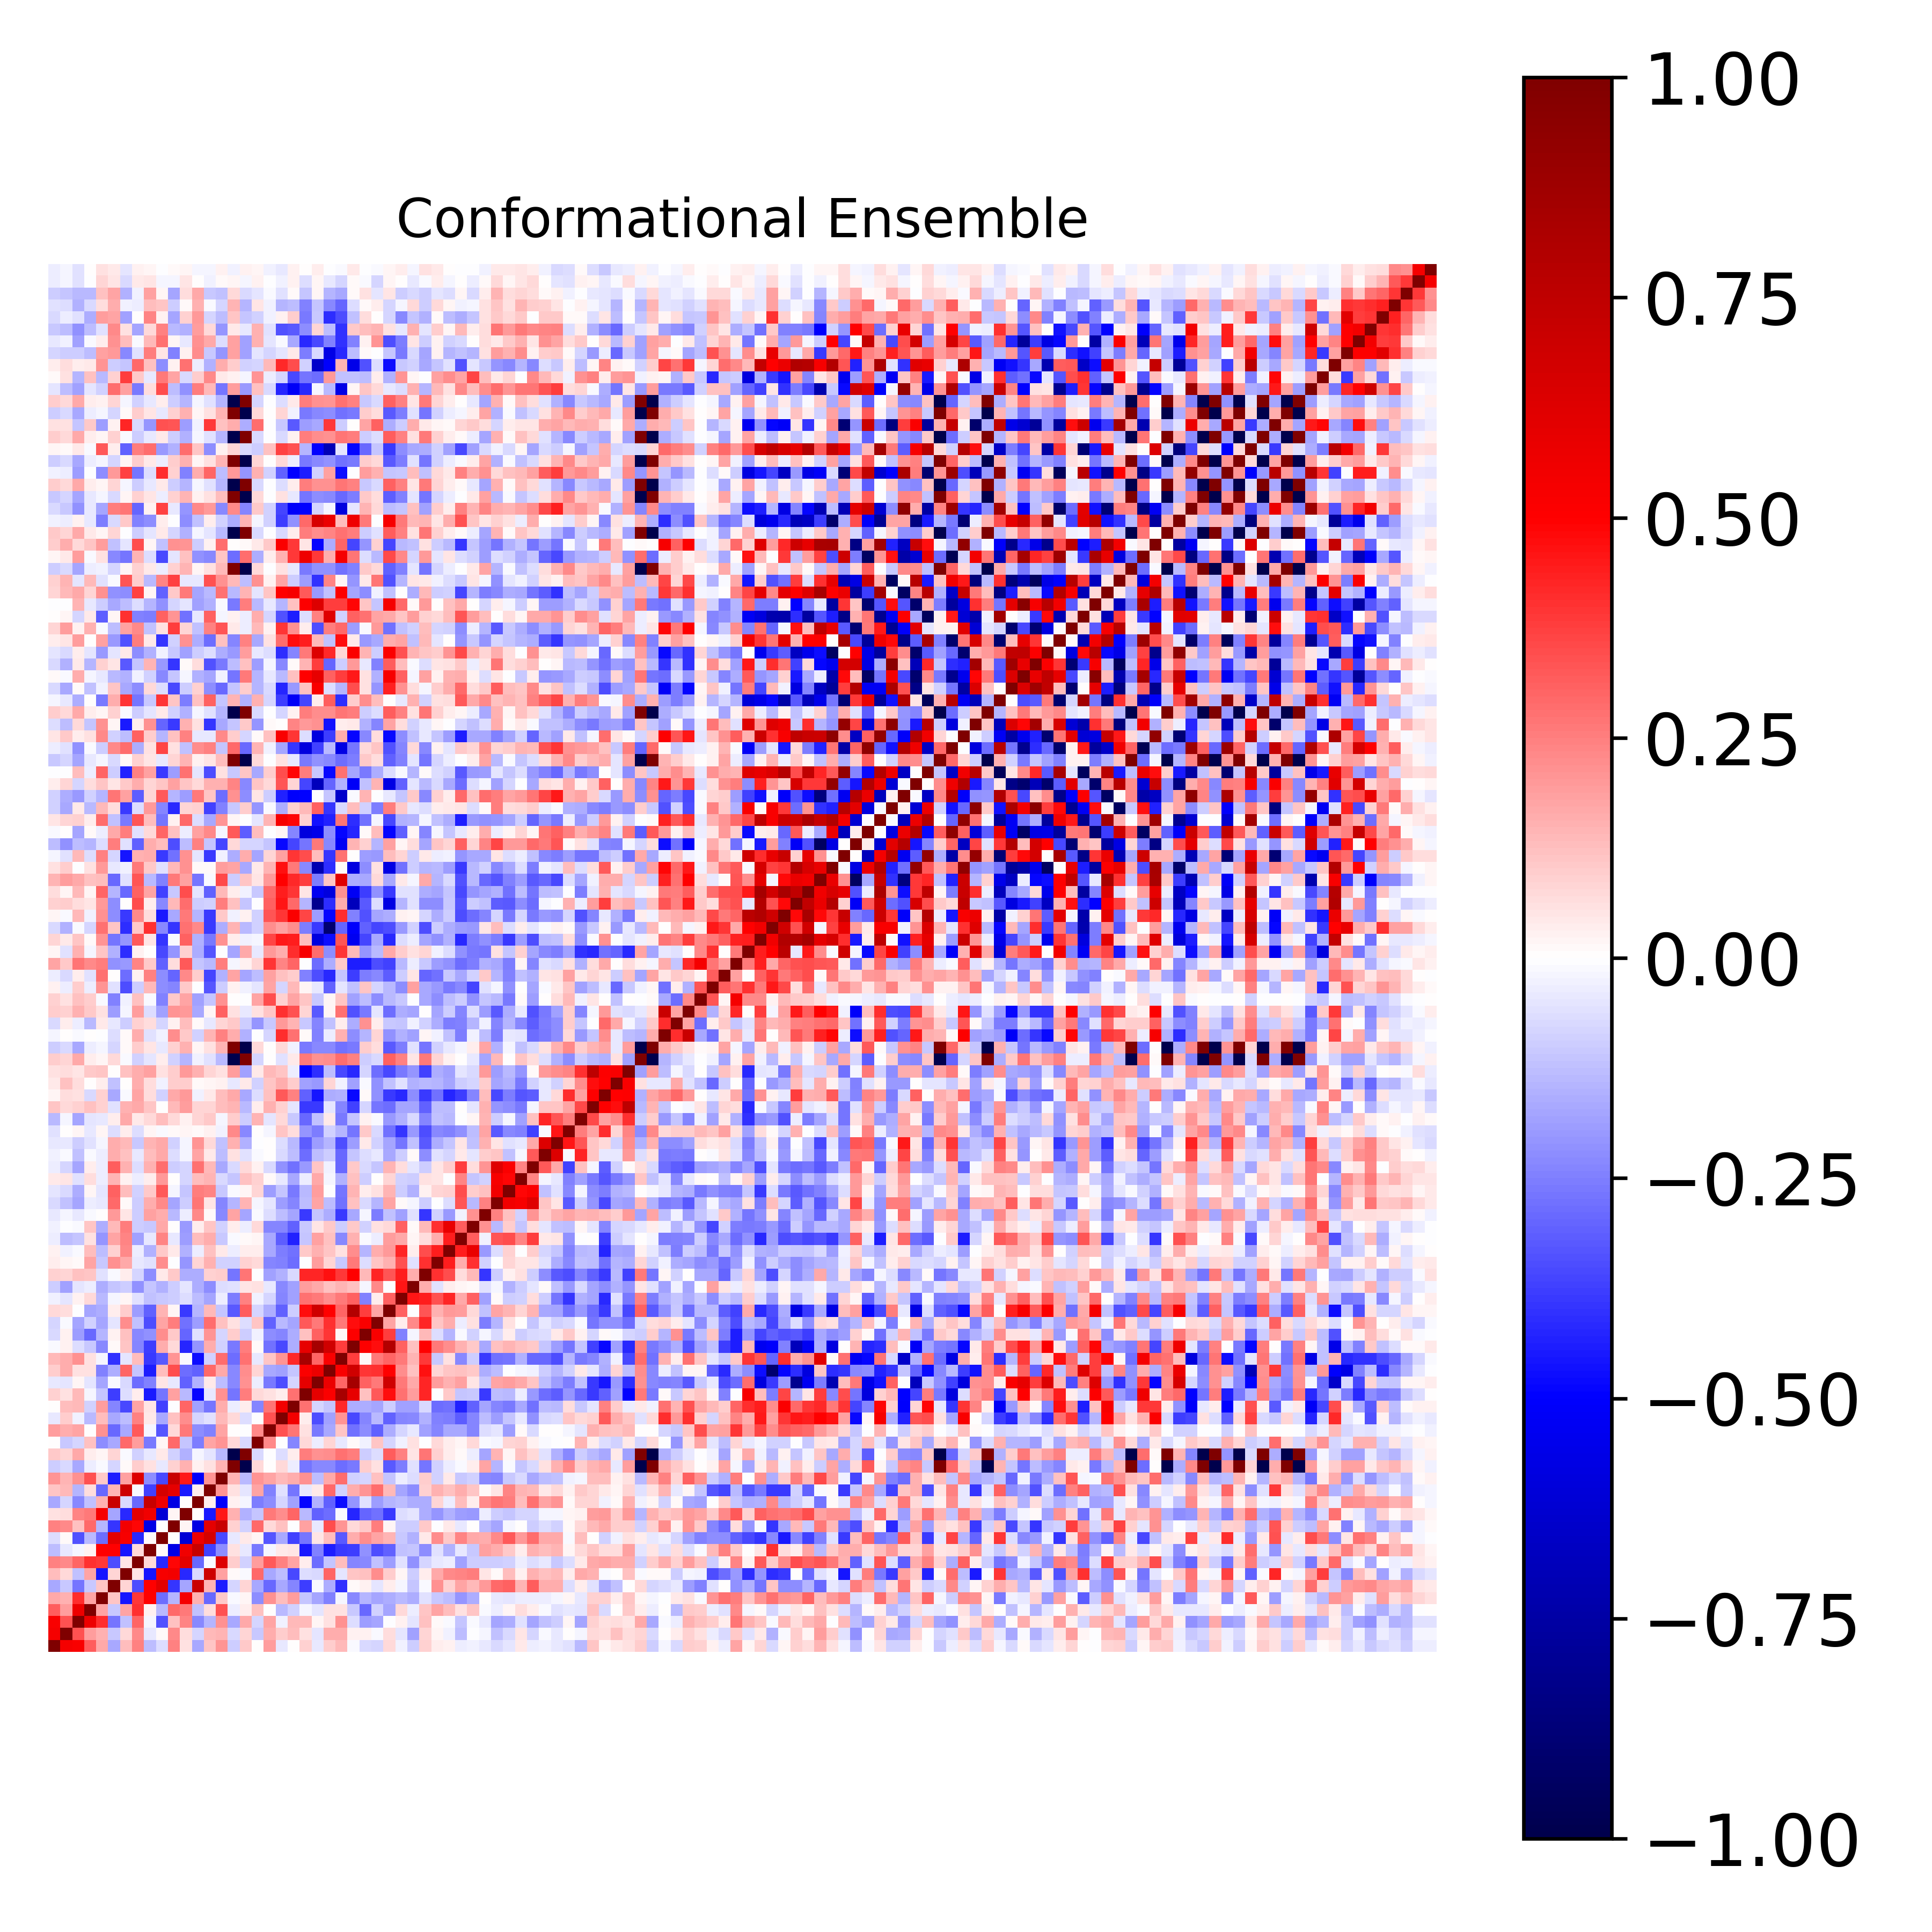

Values plotted in this chart, from the file beside it:
1.000000000000000000e+00, 5.356325178919266738e-01, 5.157718072231878281e-01, 3.150064214835321397e-01, 1.706809309325622304e-01, -1.676695181727372308e-01, 1.261501750036780889e-01, 2.492206906529278732e-01, -1.324056826220443572e-01, -6.491601478973625661e-02, 2.464753058641313554e-01, 5.502804611737882601e-02, -1.677000929317107314e-01, 1.157498196571089127e-01, 2.090768871064166146e-01, -9.883117801857395357e-02, 1.022415514658132074e-01, 5.969153574952164483e-03, 1.933904613035804243e-01, -4.083142769652042814e-02, 7.067049864766059702e-03, 8.695181138470925442e-02, -4.593043587783234710e-02, 9.822368743109749500e-02
5.356325178919266738e-01, 1.000000000000000000e+00, 3.404338170787908346e-01, 1.923571521918054361e-01, 1.541011388962086337e-01, -1.023988690122314554e-01, 7.445302411780607699e-02, 2.338152125687742722e-01, -4.189048665445972014e-02, 1.319444478583536168e-02, 2.295537480464845126e-01, 6.935007541234576578e-02, -8.065719784839620043e-02, 1.399491601120355921e-01, 1.432887974402112519e-01, -7.491589567623964385e-02, 7.818998232965963802e-02, -1.066635315992800342e-01, 1.631642610319738451e-01, 9.686998701288471181e-02, 1.259260928583438299e-01, 5.589533319057371497e-02, -4.936748515545925226e-02, 1.566645119626686733e-01
5.157718072231878281e-01, 3.404338170787908346e-01, 1.000000000000000000e+00, 5.658140610598175746e-01, 4.120010671416947101e-01, -2.680107092159107474e-01, -1.219591069806097855e-01, 3.012203251754409505e-01, -2.009327388088446437e-02, -3.424679288900984719e-01, 1.209693860680102762e-01, 2.384682464165543969e-01, -2.339268802391906155e-01, -1.455795261561308729e-01, 2.145566131189833303e-01, -1.679899823719500918e-01, 1.701112316729445906e-01, -7.821099182391128002e-02, 1.786281476140603452e-01, -2.624261495240536035e-02, 1.343872881420439813e-01, 1.396928847151351905e-01, 1.675232531995762830e-02, 6.034517861414094575e-02
3.150064214835321397e-01, 1.923571521918054361e-01, 5.658140610598175746e-01, 1.000000000000000000e+00, 1.764875186531947304e-01, -1.034312434211345916e-01, 1.769303686743704251e-01, 4.020766023451245452e-01, 2.353563626799254349e-02, -1.330853942188705286e-01, 2.894965156896869285e-01, 2.583169355605146045e-01, -1.174415502407444162e-01, 6.331731640099184932e-02, 3.371344263379800754e-01, -3.367506286520707132e-02, 3.855846403075988832e-02, 1.236870075711285627e-01, 6.780814737270193272e-03, -1.384488372924443933e-01, -9.350638697559433832e-02, -1.913448679724239973e-02, -5.074995053575458853e-02, 5.988497839825813324e-02
1.706809309325622304e-01, 1.541011388962086337e-01, 4.120010671416947101e-01, 1.764875186531947304e-01, 1.000000000000000000e+00, 1.127741965143649466e-01, -4.606347717900887151e-01, 3.862956418781830492e-01, 4.944811158903441028e-01, -2.820128822194120088e-01, -1.457967006421324874e-01, 5.333308180701263890e-01, 1.546060351624135576e-01, -2.928619428283484871e-01, 1.035196099245025980e-01, -1.476806251226691138e-02, 2.021781172532376158e-02, -2.227443103617851028e-01, 2.126605349031529812e-01, 1.258891692240765303e-01, 1.907370904691511604e-01, -1.096290805907413485e-01, -1.784334670620028040e-01, -2.442912321083201832e-01
-1.676695181727372308e-01, -1.023988690122314554e-01, -2.680107092159107474e-01, -1.034312434211345916e-01, 1.127741965143649466e-01, 1.000000000000000000e+00, 8.338348359475047933e-02, -3.498387568947730619e-01, 4.925599199075467727e-01, 6.089303708050001207e-01, -3.918549395067447150e-01, -1.721115190526173733e-01, 7.081353548097261141e-01, 1.449217032753441214e-01, -4.445968983018465659e-01, -8.030879257191178566e-02, 8.547076078100430963e-02, -1.715694026665305905e-01, -2.949771295869019205e-01, -1.652178869085213775e-01, -2.396611072226554617e-01, -3.779145574159346044e-01, -1.116742646414851936e-02, -1.626300057445497771e-01
1.261501750036780889e-01, 7.445302411780607699e-02, -1.219591069806097855e-01, 1.769303686743704251e-01, -4.606347717900887151e-01, 8.338348359475047933e-02, 1.000000000000000000e+00, 5.333352498467167080e-02, -4.547521578993259372e-01, 5.283956426223269665e-01, 5.425070803475435799e-01, -4.151786087922050283e-01, -7.144986909369781258e-02, 6.925688658921966834e-01, 1.856503019835320512e-01, 1.089279654449906883e-02, -1.144392326450422055e-02, 2.951053790796625553e-01, -1.653848935165047052e-01, -1.279039460970096409e-01, -3.553076926981685868e-01, -6.510006554877743878e-02, -7.498712132422269416e-02, 2.986492983280811253e-01
2.492206906529278732e-01, 2.338152125687742722e-01, 3.012203251754409505e-01, 4.020766023451245452e-01, 3.862956418781830492e-01, -3.498387568947730619e-01, 5.333352498467167080e-02, 1.000000000000000000e+00, 7.306019622423537418e-02, -4.163701956523140346e-01, 4.875776588669772371e-01, 6.040095114212534755e-01, -2.941490178748931705e-01, -9.895040831975558671e-03, 6.257132243007560435e-01, 9.914323895865070901e-02, -9.284471825515050458e-02, 1.878064801312845922e-01, 3.269490002963919006e-01, 2.487902650142196082e-01, 1.760378630678231249e-01, 3.678070488051422143e-02, -2.845490020144924026e-01, -1.120092244291433087e-01
-1.324056826220443572e-01, -4.189048665445972014e-02, -2.009327388088446437e-02, 2.353563626799254349e-02, 4.944811158903441028e-01, 4.925599199075467727e-01, -4.547521578993259372e-01, 7.306019622423537418e-02, 1.000000000000000000e+00, 1.269648249266021323e-02, -5.625526776902061155e-01, 5.518858130473695001e-01, 7.169192693726665899e-01, -3.726674367177296721e-01, -2.244249748357608210e-01, 5.695720669428717964e-02, -4.679065380243212224e-02, -2.608566390227660126e-01, -1.870197660404107620e-02, 4.174107769540212620e-02, 5.265754198755695503e-02, -4.524975529906964389e-01, -2.488834591663200146e-01, -4.438349775407139930e-01
-6.491601478973625661e-02, 1.319444478583536168e-02, -3.424679288900984719e-01, -1.330853942188705286e-01, -2.820128822194120088e-01, 6.089303708050001207e-01, 5.283956426223269665e-01, -4.163701956523140346e-01, 1.269648249266021323e-02, 1.000000000000000000e+00, 4.900848251062681245e-03, -6.105728767900968634e-01, 5.651132947956472030e-01, 6.603914813083384683e-01, -3.541788348518097873e-01, -4.221039201771469018e-02, 4.638257407047588488e-02, 2.103955882192023313e-02, -3.308095060552126987e-01, -1.712491417748848166e-01, -3.727128609168645079e-01, -2.687809612554919458e-01, 5.190935224434319040e-02, 1.318940111557183326e-01
2.464753058641313554e-01, 2.295537480464845126e-01, 1.209693860680102762e-01, 2.894965156896869285e-01, -1.457967006421324874e-01, -3.918549395067447150e-01, 5.425070803475435799e-01, 4.875776588669772371e-01, -5.625526776902061155e-01, 4.900848251062681245e-03, 1.000000000000000000e+00, 2.184640737467000160e-02, -5.755102436027367263e-01, 5.987095969607550972e-01, 7.084026875630906606e-01, 8.925826532383834833e-02, -8.915357863117762127e-02, 2.965107691379163524e-01, 7.368373276096112923e-02, 1.185398537872017766e-01, -1.909567664219631372e-03, 1.813912722861600602e-01, -4.422265810483099607e-02, 3.494612133751771044e-01
5.502804611737882601e-02, 6.935007541234576578e-02, 2.384682464165543969e-01, 2.583169355605146045e-01, 5.333308180701263890e-01, -1.721115190526173733e-01, -4.151786087922050283e-01, 6.040095114212534755e-01, 5.518858130473695001e-01, -6.105728767900968634e-01, 2.184640737467000160e-02, 1.000000000000000000e+00, 6.202022772707378728e-03, -4.489881832868616862e-01, 4.520589718731796713e-01, 1.561057371212599687e-01, -1.496289784876000672e-01, -1.107009414230462757e-01, 2.625936308742957692e-01, 2.255204284415793792e-01, 3.031460052139740569e-01, -1.401916111492467198e-01, -3.107077558156899899e-01, -2.862721423637628049e-01
-1.677000929317107314e-01, -8.065719784839620043e-02, -2.339268802391906155e-01, -1.174415502407444162e-01, 1.546060351624135576e-01, 7.081353548097261141e-01, -7.144986909369781258e-02, -2.941490178748931705e-01, 7.169192693726665899e-01, 5.651132947956472030e-01, -5.755102436027367263e-01, 6.202022772707378728e-03, 1.000000000000000000e+00, 3.811575595564421770e-02, -5.087584880542781463e-01, 2.800187029611041906e-02, -1.763092161767637958e-02, -2.570704404186605063e-01, -2.231044076612714866e-01, -8.409680260363340543e-02, -1.798422840245139376e-01, -4.880607701390186626e-01, -1.508445957879883392e-01, -3.068057047216942723e-01
1.157498196571089127e-01, 1.399491601120355921e-01, -1.455795261561308729e-01, 6.331731640099184932e-02, -2.928619428283484871e-01, 1.449217032753441214e-01, 6.925688658921966834e-01, -9.895040831975558671e-03, -3.726674367177296721e-01, 6.603914813083384683e-01, 5.987095969607550972e-01, -4.489881832868616862e-01, 3.811575595564421770e-02, 1.000000000000000000e+00, 2.098296693757319697e-01, 5.529675236915510689e-02, -5.177484675315503077e-02, 1.720611662990771118e-01, -2.428030178739854772e-01, -5.758365655316456666e-02, -2.688625831264798149e-01, -3.969797967931486260e-02, 4.129178265500356437e-02, 2.908541869679822089e-01
2.090768871064166146e-01, 1.432887974402112519e-01, 2.145566131189833303e-01, 3.371344263379800754e-01, 1.035196099245025980e-01, -4.445968983018465659e-01, 1.856503019835320512e-01, 6.257132243007560435e-01, -2.244249748357608210e-01, -3.541788348518097873e-01, 7.084026875630906606e-01, 4.520589718731796713e-01, -5.087584880542781463e-01, 2.098296693757319697e-01, 1.000000000000000000e+00, 1.423082362415688251e-01, -1.392154035624562358e-01, 2.089298975154078586e-01, 1.778854377305330026e-01, 1.402582397806187431e-01, 1.604353859347528999e-01, 2.164135269513796644e-01, -1.262059227427725083e-01, 1.693979097311777704e-01
-9.883117801857395357e-02, -7.491589567623964385e-02, -1.679899823719500918e-01, -3.367506286520707132e-02, -1.476806251226691138e-02, -8.030879257191178566e-02, 1.089279654449906883e-02, 9.914323895865070901e-02, 5.695720669428717964e-02, -4.221039201771469018e-02, 8.925826532383834833e-02, 1.561057371212599687e-01, 2.800187029611041906e-02, 5.529675236915510689e-02, 1.423082362415688251e-01, 1.000000000000000000e+00, -9.992985080863386882e-01, 7.370759635783930008e-02, 5.099856842921576990e-03, 7.450263402104860544e-02, -3.177987371425516211e-02, -2.659331784184510994e-01, -2.310167073594942555e-01, -2.309888995266964062e-01
1.022415514658132074e-01, 7.818998232965963802e-02, 1.701112316729445906e-01, 3.855846403075988832e-02, 2.021781172532376158e-02, 8.547076078100430963e-02, -1.144392326450422055e-02, -9.284471825515050458e-02, -4.679065380243212224e-02, 4.638257407047588488e-02, -8.915357863117762127e-02, -1.496289784876000672e-01, -1.763092161767637958e-02, -5.177484675315503077e-02, -1.392154035624562358e-01, -9.992985080863386882e-01, 1.000000000000000000e+00, -7.361061652946281064e-02, -6.542593671294847160e-03, -6.653620069601191844e-02, 3.286835179843575205e-02, 2.557201438608006638e-01, 2.185238858974518361e-01, 2.248070455045986515e-01
5.969153574952164483e-03, -1.066635315992800342e-01, -7.821099182391128002e-02, 1.236870075711285627e-01, -2.227443103617851028e-01, -1.715694026665305905e-01, 2.951053790796625553e-01, 1.878064801312845922e-01, -2.608566390227660126e-01, 2.103955882192023313e-02, 2.965107691379163524e-01, -1.107009414230462757e-01, -2.570704404186605063e-01, 1.720611662990771118e-01, 2.089298975154078586e-01, 7.370759635783930008e-02, -7.361061652946281064e-02, 1.000000000000000000e+00, 2.317605396739025880e-01, -3.023433724836993661e-03, -2.395414660317069233e-01, 7.249183368505514313e-02, -3.501531444395578063e-02, 8.447907324663102291e-02
1.933904613035804243e-01, 1.631642610319738451e-01, 1.786281476140603452e-01, 6.780814737270193272e-03, 2.126605349031529812e-01, -2.949771295869019205e-01, -1.653848935165047052e-01, 3.269490002963919006e-01, -1.870197660404107620e-02, -3.308095060552126987e-01, 7.368373276096112923e-02, 2.625936308742957692e-01, -2.231044076612714866e-01, -2.428030178739854772e-01, 1.778854377305330026e-01, 5.099856842921576990e-03, -6.542593671294847160e-03, 2.317605396739025880e-01, 1.000000000000000000e+00, 3.384605828704949082e-01, 2.707502546747860284e-01, 6.069289876019222374e-02, -2.617920766266391697e-01, -1.668420949985759127e-01
-4.083142769652042814e-02, 9.686998701288471181e-02, -2.624261495240536035e-02, -1.384488372924443933e-01, 1.258891692240765303e-01, -1.652178869085213775e-01, -1.279039460970096409e-01, 2.487902650142196082e-01, 4.174107769540212620e-02, -1.712491417748848166e-01, 1.185398537872017766e-01, 2.255204284415793792e-01, -8.409680260363340543e-02, -5.758365655316456666e-02, 1.402582397806187431e-01, 7.450263402104860544e-02, -6.653620069601191844e-02, -3.023433724836993661e-03, 3.384605828704949082e-01, 1.000000000000000000e+00, 5.445049762252476278e-01, 3.885434068914517258e-02, -3.495117413259480887e-01, -1.844243109739608644e-01
7.067049864766059702e-03, 1.259260928583438299e-01, 1.343872881420439813e-01, -9.350638697559433832e-02, 1.907370904691511604e-01, -2.396611072226554617e-01, -3.553076926981685868e-01, 1.760378630678231249e-01, 5.265754198755695503e-02, -3.727128609168645079e-01, -1.909567664219631372e-03, 3.031460052139740569e-01, -1.798422840245139376e-01, -2.688625831264798149e-01, 1.604353859347528999e-01, -3.177987371425516211e-02, 3.286835179843575205e-02, -2.395414660317069233e-01, 2.707502546747860284e-01, 5.445049762252476278e-01, 1.000000000000000000e+00, 2.744688724963642024e-01, -8.131989474608351809e-02, -1.119918642547304000e-01
8.695181138470925442e-02, 5.589533319057371497e-02, 1.396928847151351905e-01, -1.913448679724239973e-02, -1.096290805907413485e-01, -3.779145574159346044e-01, -6.510006554877743878e-02, 3.678070488051422143e-02, -4.524975529906964389e-01, -2.687809612554919458e-01, 1.813912722861600602e-01, -1.401916111492467198e-01, -4.880607701390186626e-01, -3.969797967931486260e-02, 2.164135269513796644e-01, -2.659331784184510994e-01, 2.557201438608006638e-01, 7.249183368505514313e-02, 6.069289876019222374e-02, 3.885434068914517258e-02, 2.744688724963642024e-01, 1.000000000000000000e+00, 5.938545226426559243e-01, 5.130723189578554333e-01
-4.593043587783234710e-02, -4.936748515545925226e-02, 1.675232531995762830e-02, -5.074995053575458853e-02, -1.784334670620028040e-01, -1.116742646414851936e-02, -7.498712132422269416e-02, -2.845490020144924026e-01, -2.488834591663200146e-01, 5.190935224434319040e-02, -4.422265810483099607e-02, -3.107077558156899899e-01, -1.508445957879883392e-01, 4.129178265500356437e-02, -1.262059227427725083e-01, -2.310167073594942555e-01, 2.185238858974518361e-01, -3.501531444395578063e-02, -2.617920766266391697e-01, -3.495117413259480887e-01, -8.131989474608351809e-02, 5.938545226426559243e-01, 1.000000000000000000e+00, 5.737123064896816338e-01
9.822368743109749500e-02, 1.566645119626686733e-01, 6.034517861414094575e-02, 5.988497839825813324e-02, -2.442912321083201832e-01, -1.626300057445497771e-01, 2.986492983280811253e-01, -1.120092244291433087e-01, -4.438349775407139930e-01, 1.318940111557183326e-01, 3.494612133751771044e-01, -2.862721423637628049e-01, -3.068057047216942723e-01, 2.908541869679822089e-01, 1.693979097311777704e-01, -2.309888995266964062e-01, 2.248070455045986515e-01, 8.447907324663102291e-02, -1.668420949985759127e-01, -1.844243109739608644e-01, -1.119918642547304000e-01, 5.130723189578554333e-01, 5.737123064896816338e-01, 1.000000000000000000e+00
1.373274929011774892e-01, 1.608978933140508272e-01, 2.138379327810054076e-01, 5.679313348207975370e-02, -1.721917058529477684e-02, -4.050311620926652645e-01, -5.293267796828244470e-02, 1.289390891901188163e-01, -3.873986087324209904e-01, -3.264264150456274716e-01, 2.087099622387920128e-01, -8.221906004919820807e-03, -4.737236405618713841e-01, -8.816909273781108058e-02, 2.844693527738033079e-01, -2.827142233989622944e-01, 2.773385266877629318e-01, -4.477661620180124757e-02, 1.155748405705590703e-01, 2.080462915010790892e-01, 4.214159442381260612e-01, 8.429635315499955928e-01, 3.006831768861277232e-01, 5.192245964771511346e-01
-1.024971426641122646e-02, 2.762592151599265952e-02, -6.645705329440657061e-02, -1.081765872403642470e-01, -2.276111101421743887e-01, 1.188386625915071292e-02, 1.164990333865230515e-01, -2.345266216039203766e-01, -3.782022531781806252e-01, 1.613931585083115128e-01, 7.113112267048268822e-02, -4.221497466185834546e-01, -2.056254977300731035e-01, 1.621512518981403916e-01, -9.106225918162089150e-02, -2.654363697721782711e-01, 2.528441861828117365e-01, 1.386916786105424695e-02, -2.781368364325275122e-01, -3.548111663016380035e-01, -1.636628507591033344e-01, 5.888559110619561165e-01, 8.451094334271063158e-01, 6.814956897144321957e-01
-7.591527778494452927e-02, 3.069740162710445780e-02, -1.909857727970750152e-01, -2.952775430490679476e-01, -1.452897859940764369e-01, 2.507971731831478909e-02, 1.215436467116746827e-01, -2.293413224675739381e-01, -2.155820695240812657e-01, 2.233789927914776874e-01, 1.045690552411637914e-01, -3.004242809968260541e-01, -6.123960011373388163e-02, 2.071375688968337958e-01, -8.365656677467968316e-02, 9.422887962990270094e-02, -9.997031111510697177e-02, -2.566984227172188285e-02, -2.197586905752365039e-01, -2.413423787197628845e-01, -1.629390661089466785e-01, 1.222792365505387252e-01, 3.059339355473407740e-01, 3.950839939723820859e-01
-8.453318002334922476e-02, -1.157044107011126997e-02, -1.772701774204538117e-01, -8.789435404055616352e-02, -1.757638097993833026e-01, -4.979807160018727419e-02, 2.217458891220728534e-01, -1.198971268027568121e-01, -3.480197871281396904e-01, 1.793941261458188163e-01, 2.528775893786208151e-01, -2.785831060612437571e-01, -1.875985131897033587e-01, 2.878156543107774357e-01, 1.238951383993063537e-01, 6.062029231255519623e-02, -6.867078150143406112e-02, 1.118729069218365874e-01, -3.117211242487533673e-01, -1.352683084575238281e-01, -1.720266259315267332e-01, 3.259587382780028686e-01, 2.595292893006378443e-01, 3.989176332238140721e-01
7.036406240287695901e-02, 6.465371544764615674e-02, -1.249781670745297784e-03, -1.733376293786726419e-01, -1.588663743842256837e-01, 3.168452698469956946e-02, 1.015364674182031024e-01, -1.878230352332366238e-01, -3.079876044460265194e-01, 1.410425756250029417e-01, 2.112940019413108231e-02, -3.831197991964777061e-01, -1.465877115302663125e-01, 1.358626221528779210e-01, -1.140707180395170162e-01, -3.230199899825868526e-01, 3.126321041743105322e-01, -8.191171245235409626e-02, -1.579468972071689514e-01, -3.056840475683567093e-01, -9.825800458302498541e-02, 4.756835918599610080e-01, 6.806324928578166844e-01, 4.983103694968598618e-01
-2.715479058320410116e-02, -5.414728993142146202e-02, 2.732085831014238048e-02, 7.483469280938621904e-02, -1.370011102751873266e-01, -2.102556646019962394e-02, 2.222495248625246805e-02, -6.189241397087490160e-02, -1.191521923383238868e-01, -1.092503608422144001e-01, -9.412794710969443757e-02, -6.701609656239979063e-02, -1.313743129367585250e-01, -1.745885756151558110e-01, -3.370690409408415994e-02, -2.534685329135492049e-01, 2.442180089463522608e-01, -3.018933863952016905e-02, -8.535351436556699867e-02, -2.394367045055740273e-01, -1.826692131294727350e-01, 2.767912002816127481e-01, 2.596673442771189610e-01, 2.227990956494104446e-01
-9.400075836604607216e-02, -1.844612033609216994e-01, -5.428993103445015067e-02, -3.802887662373394262e-02, -1.576249779112399996e-01, -1.140764533455238677e-01, -9.851986657270415948e-02, -2.127563420329835475e-01, -1.171144549571804805e-01, -1.530166563788582512e-01, -9.639055040548130671e-02, -5.414521974674939286e-02, -1.595619948463970206e-01, -2.209120306388851485e-01, -6.628102441814848200e-02, -6.135131944261189990e-02, 4.821820057372513957e-02, 5.745570410005704232e-02, -4.412654593179756585e-02, -2.285360140534277440e-01, -1.873809783608271495e-01, 1.939174392957060400e-01, 1.666178103781123243e-01, 1.184980546034385962e-01
8.699221701582494914e-02, 8.206112455746385204e-02, 1.175269617117678939e-01, 1.116780406603486431e-01, -5.672840164525732448e-02, -1.221799293340208176e-02, 3.821465516776417076e-02, -8.471723659182384125e-02, -2.224611798271399488e-01, 4.047337325165139416e-02, 1.056298116819685967e-01, -1.580004702899714675e-01, -1.617749079064537410e-01, 9.158833052800965935e-02, 9.439355698963394770e-02, -2.717974516921145556e-01, 2.693705392030236734e-01, -2.396151519827992293e-03, -1.825358515139990367e-01, -1.532686551786208717e-01, -7.566062652241981046e-02, 4.263583076604876565e-01, 4.246575846885090599e-01, 4.625110039111439142e-01
3.201799157555208775e-02, 1.866357724561846718e-02, 1.060595416109656221e-02, 1.773520237836727909e-01, -1.048462024384841096e-01, 2.118774782410033086e-01, 1.671837352831538892e-01, -4.498820611030357464e-02, -5.713885341052511724e-02, 2.256950499116956166e-01, -9.192625865520937965e-04, -2.067146356085692582e-01, 8.041550756831422619e-02, 1.517045348218608869e-01, -8.735480027513747858e-02, -8.696952748968636571e-02, 8.734126598378395834e-02, 7.403746277703492085e-02, -2.407630410237722729e-01, -2.444852597473607669e-01, -2.869867932746461570e-01, -5.240476394262144838e-04, 1.912373672568203620e-01, 8.027161787395339920e-02
2.670823482402595594e-02, -2.397969696251405977e-02, -1.259455950972331734e-02, 1.265880766835080773e-01, -1.276320161188438940e-01, 9.340606531024364667e-02, 2.325897751146054626e-01, -3.459457650734260731e-02, -1.537600087266868254e-01, 1.083660084213432795e-01, 3.990251126468591369e-02, -1.549785274621950926e-01, -3.414217698131393613e-02, 1.233694133842348356e-01, 4.471811219258529230e-02, -3.650511621606664092e-02, 3.353731781360614478e-02, 3.621832621966206839e-02, -1.644625064938062264e-01, -2.513097889780840921e-01, -2.738089026909293344e-01, 1.057408990823548584e-01, 1.526193134803899565e-01, 1.149095639064878771e-01
-3.358497750992363307e-02, -1.310457394099079909e-01, -1.104636558664300328e-01, 6.212875953777533683e-02, -2.086905341354769183e-01, 1.778280148380987358e-01, 2.353481652686945091e-01, -1.854595490952578585e-01, -4.381623756128071034e-02, 2.343769432806372122e-01, -3.968465993932569769e-02, -1.917691950023829583e-01, 1.292374372609064737e-01, 1.632839317639187271e-01, -1.074879292726142882e-01, -1.296473531933658996e-02, 1.111585233250685610e-02, 1.937056497874908856e-02, -1.716663309422422345e-01, -3.156699064874331495e-01, -4.372683039293763230e-01, -1.166944770767838480e-01, 1.830633880512601286e-01, 1.227866279036527036e-01
-2.618303987278255626e-02, -4.403938036092578182e-03, -1.549864350864579507e-02, 1.113162253819047487e-01, -1.605891648518595061e-01, 1.381618745183073593e-01, 2.567193771323120211e-01, -9.454834114514167054e-02, -1.045647474100964563e-01, 1.698395704074558421e-01, 3.460389135392502244e-04, -1.971335429522399763e-01, 3.220561680998473841e-02, 1.095033016080450283e-01, -9.155646115735363577e-02, 3.318626618058109767e-02, -3.713555124907515909e-02, 7.040972301820684620e-02, -2.407165140845376750e-01, -2.417781551161179987e-01, -3.112382576433374015e-01, -1.065767535293654644e-01, 4.865980517208013528e-02, 1.050268087465594941e-01
-3.925133538340461192e-02, -2.169459279953930841e-02, -4.013067843169206700e-02, -1.307610153200376886e-02, 1.767033885439289048e-03, 2.014942454375644176e-01, 4.950189773620364969e-02, -9.654849475387734803e-02, 1.872635679787906515e-01, 1.619359224460669711e-01, -1.346559907937581457e-01, -3.617682266197529140e-02, 2.321215445048008252e-01, 1.304816632671091693e-02, -2.332374116841942069e-01, 1.743435233166679421e-01, -1.748382434619571157e-01, -9.401735908758932295e-03, -6.986176960364186284e-02, -1.283782954993058500e-01, -1.764328131193697302e-01, -3.902755482906116180e-01, -1.095552097978436529e-01, -1.596303948137902107e-01
-7.207801201984061212e-02, -1.187852413007781799e-01, -1.772725095390902950e-01, -3.479300018866218758e-02, -4.416335106542564060e-02, 2.896560355235589523e-01, 1.419437562009950513e-02, -1.007516073194630879e-01, 1.593931546669170585e-01, 2.292490877873065991e-01, -1.753651770567602186e-01, -9.761063731083184647e-02, 2.678155827947332757e-01, 5.371791923661478618e-02, -2.351949704340868808e-01, -1.460159535192532831e-01, 1.443450586492885657e-01, -1.607854486198567051e-02, -5.329251358325836491e-02, -1.880566292512706184e-01, -2.380818706221185799e-01, -1.253613162643220647e-01, 1.752521596952149596e-01, -1.320671021417214319e-01
-4.843227152497547178e-02, -7.120503254357120337e-02, -1.612242374844287118e-01, 2.040519134931750855e-02, -5.295700208476564197e-02, 3.053715026969611723e-01, 1.278886716223802955e-01, -9.295069487964630062e-02, 1.049123248454003343e-01, 3.233926379942258511e-01, -1.718695365990579108e-02, -1.138773337515073536e-01, 2.567379505908924386e-01, 2.400164386234579783e-01, -1.062421835875081433e-01, -1.168060442537547511e-02, 1.590815607926211045e-02, 8.202284246434997372e-02, -1.943831382610400893e-01, -1.145625576630897868e-01, -2.653685317977146907e-01, -1.345659246231656614e-01, 1.910219025777616930e-01, -1.238392055158950809e-03
3.944638574936840114e-02, 5.134546043744909333e-02, -5.689000786795659487e-02, 6.929983562286848309e-02, -3.573445069678835712e-02, 1.447763519554276512e-01, 2.438862829692692996e-02, -3.600000936930083939e-02, 3.694317382971042812e-02, 2.022063064306831581e-01, 7.347098749515091308e-03, -8.121708491999002355e-02, 1.293771058357736092e-01, 1.466632612019108661e-01, -7.032749051427397702e-02, -1.167468999423676018e-01, 1.184832671078263483e-01, 8.915072766602229193e-02, 1.288058499595408357e-02, -4.564722949185343048e-02, -1.716581575367713275e-01, -3.257974309985235684e-02, 1.707834699342722917e-01, -1.792841383988260165e-02
-3.149354503712391284e-02, -8.375249691015509979e-02, -1.771022224125670952e-01, 3.841796232037807818e-02, -3.184401259999835448e-02, 3.139386802787226260e-01, 1.544358057193837841e-01, -6.342943058960227865e-02, 1.551639542940143057e-01, 2.875203056939356627e-01, -9.877143046398305370e-02, -8.310235731738688236e-02, 2.776574752043372007e-01, 1.378775752451512349e-01, -1.696171851372861306e-01, -7.068577646988936924e-02, 7.083084486699543769e-02, 2.938464471809197967e-02, -7.435294512581620829e-02, -2.117495096663983833e-01, -2.801725516527708848e-01, -1.967577168074389760e-01, 1.108428414258115918e-01, -2.823735575793024158e-02
-2.899337810560422002e-02, -1.058182670499844061e-02, -1.203628641953927714e-01, -1.477031124283000561e-02, -3.585375149829924529e-02, 1.611096124589355694e-01, 1.181901769537511138e-01, -3.907600713330080383e-02, 1.250006339217105689e-01, 1.667431986638678865e-01, -7.010182925729266379e-02, -1.571355794214965990e-02, 1.722719585008068988e-01, 4.147666451063444781e-02, -1.251207460355253376e-01, 6.013596989642105983e-02, -6.185285608041702493e-02, -1.012528492870505212e-02, 7.312358967538409339e-03, -7.789740986297687131e-02, -1.282854212292904306e-01, -2.881441453548118092e-01, -1.276486594320089540e-01, -9.890008579055629967e-02
-4.246109052666415667e-02, -4.057000978725851942e-02, -9.398344789756378492e-02, -5.952703226317504481e-02, -1.707447563942287791e-02, 1.617331771911622862e-01, 1.343522382484097222e-01, -1.042822931804316122e-01, 1.424426673789896958e-01, 1.687233579950250528e-01, -8.731093796201871982e-02, -1.629432153567388075e-02, 2.049370832379710794e-01, 7.218597432665212199e-02, -1.191657156193231260e-01, 1.505186470275573229e-01, -1.512022689896240224e-01, -2.915069284341076025e-03, 5.847283565399308963e-03, -6.524840302338834330e-02, -1.353318597130831191e-01, -3.199074819598470842e-01, -1.899136379853963996e-01, -1.413784579258309526e-01
-5.485860670823591856e-02, 5.478954783100055577e-03, 2.253623394686620277e-02, -4.222633270674122641e-02, 2.155891800209315534e-02, -6.910835270884931048e-02, 3.708047019512790421e-02, -6.957925331431255578e-02, 1.908411146905870936e-02, -9.437966614484025185e-03, 8.951180192083295004e-03, 1.809990823510660221e-02, 1.227249024099524161e-02, 2.571413517609223709e-02, -2.385805113768058733e-02, 2.306810489681946630e-01, -2.284699392687558062e-01, 7.385194347985795868e-03, -1.889556118181723310e-02, 1.120536555505090293e-01, 6.438428900798655319e-02, -2.062679676106227433e-01, -2.507624839884315948e-01, -8.694905237737994563e-02
-1.348082188321703678e-01, -1.760732888619303063e-02, -1.785171799727223452e-01, -5.341366378086980643e-02, -4.675813078091497349e-02, 3.736421799795550114e-02, 1.690704263763034843e-01, 4.605711539843139468e-02, 7.091758265340059042e-02, 1.251351821377592877e-01, 7.530540704006578878e-02, 2.588937432955918522e-02, 8.584413603367893608e-02, 1.069186317968528754e-01, -1.649232735788526069e-02, 9.949908535171513024e-02, -9.817307149703215219e-02, 1.466611842438074742e-01, -4.721618760553362992e-02, 7.491129775504715149e-02, -1.071670428486898863e-01, -2.930052772778195536e-01, -1.227475861833191434e-01, 4.152176853513914884e-02
1.166629357169491898e-01, 7.753712730995503122e-02, 8.896092490704608780e-02, 1.194164393939163848e-01, 8.736315324242210911e-02, -5.530971578110755599e-02, 1.532537108926740888e-01, 1.673897290675501470e-01, 1.171190362932875012e-01, 7.344964517910233630e-03, 1.394240999340834730e-01, 1.891856443299395341e-01, 8.071838877864047357e-02, 8.037235465749158203e-02, 1.300271205409347375e-01, 1.427093565467414393e-01, -1.353125147015275531e-01, 3.300577725001405810e-02, 1.539653388066803130e-01, 8.806896287841541049e-02, -5.441697413523341464e-02, -3.902824212510316859e-01, -3.881771241842257858e-01, -4.785399615003783913e-02
2.061921490544218333e-02, 6.491379560570843810e-02, 6.208360542199514720e-02, -7.654333471639029884e-02, 9.028206132297804387e-02, -1.660619535352916565e-01, -8.356260178451984863e-03, 1.739701005335324013e-01, 6.516296624213846478e-02, -9.332125479008474001e-02, 1.676942430328852984e-01, 1.991863093691195463e-01, -2.565167836104179436e-02, 4.612465818702976561e-02, 1.254015829383912928e-01, 1.706075444452085921e-01, -1.642812586225312899e-01, -6.993639838981072221e-02, 1.192881422572079353e-01, 3.269880780201901427e-01, 2.452804411049835653e-01, -3.095931766761548798e-01, -4.585418231927798072e-01, -1.615964000023112912e-01
4.562971358779006892e-02, 1.208067924467364912e-01, 7.021017063980433681e-02, 6.686694536063336053e-03, 3.793303772392134926e-02, -1.207203169277893257e-01, 4.543292514094158727e-03, 1.629237600835506949e-01, 6.382900175992470282e-02, -2.815722420055878292e-02, 9.498999915933124816e-02, 1.001464888712140094e-01, 1.231272523967174432e-02, 1.788301667349542767e-02, 2.538459826620219004e-02, -4.093337711781361299e-02, 4.623579233657453685e-02, -9.180026741794986012e-02, 1.123360527546163196e-01, 1.572083712867813343e-01, 9.979719485986332517e-02, -1.872809510632065244e-01, -2.015254345018110127e-01, 8.134537615166753666e-02
5.808885437363240506e-02, 6.844358792760898980e-02, 5.252257855480764459e-02, 1.031850270342253156e-01, 1.122168201537348531e-01, 4.494735637338597399e-03, 1.246806233658945828e-01, 1.588272541687297257e-01, 1.869831153919838951e-01, 5.800444340390663311e-02, 9.575967295151019409e-02, 1.976632018483961972e-01, 1.504010947240898288e-01, 8.109518692614371693e-02, 5.680296383478393440e-02, 1.920043399765609116e-01, -1.838171946049201311e-01, 4.089231407883119757e-02, 1.369787518365260248e-01, 1.154051820603232553e-01, -3.296332934607223292e-02, -4.938283797201138969e-01, -4.079578176723831495e-01, -1.278093214459583571e-01
1.009468393276768405e-01, 7.967760543213749103e-02, 1.717194021969078721e-01, 3.512997126474067672e-02, 2.036654252825719977e-02, 7.796655893198001230e-02, -1.548920615360665186e-02, -8.855598959648021407e-02, -4.872773292293840208e-02, 3.832599566855710710e-02, -8.674817518872129929e-02, -1.451875369010059980e-01, -2.446163524870555162e-02, -5.659346725112324172e-02, -1.363373094501775518e-01, -9.993458473034804168e-01, 9.995487862822852732e-01, -7.821601265111258194e-02, 2.722273283045808893e-04, -6.175185177864987718e-02, 4.379710541064029544e-02, 2.587554923692699238e-01, 2.167279855953552492e-01, 2.230772706956480889e-01
-9.858118979052565845e-02, -7.383250107953490127e-02, -1.669426800973374814e-01, -3.517875757598529912e-02, -1.721709310993774569e-02, -8.556039202332865745e-02, 1.290479436306619411e-02, 9.870269675007797838e-02, 4.989587275948515616e-02, -4.389578391629482546e-02, 9.367301359668331329e-02, 1.535083874692919903e-01, 2.090135214470174863e-02, 5.649630818414238392e-02, 1.437672003014976163e-01, 9.996788940459129247e-01, -9.994380990249968066e-01, 7.636689439210558872e-02, 7.807040433502515468e-03, 7.676917913890540790e-02, -2.844770967286794697e-02, -2.628281292468474528e-01, -2.311596250906703398e-01, -2.272115955530636389e-01
-2.139481387612008137e-02, 1.878048559560081864e-03, -1.067599060827161689e-02, 4.482436182127750614e-03, -3.587918776969688944e-03, -6.534883735804460081e-02, 1.433244336028492716e-02, 1.586885341818417283e-01, -5.679978406632694293e-02, -3.039015879444979459e-02, 2.191586475255436484e-01, 1.028058034861964593e-01, -8.882645599178133622e-02, 1.416565651785837432e-01, 2.431373875407358831e-01, 1.580331972529573636e-01, -1.490178727619263788e-01, -5.246649770589235581e-03, -8.219246125191370655e-02, 4.074888572571601086e-01, 2.748554581320646339e-01, 1.482919918814148280e-02, -2.445860522166541096e-01, -3.352836826152075927e-02
-7.130665816739432950e-02, 3.381496580784936618e-02, -3.533245078555392882e-02, -1.386807149950310680e-01, 4.376356668916862175e-02, -4.192900310716302786e-02, -9.645976465794958710e-02, 9.034003945186956652e-02, 6.661742993066130381e-02, -8.534041034874242926e-02, 2.622598426968032748e-02, 1.256638657444875129e-01, 1.420520722549568904e-02, -4.583241643563241291e-02, 8.523708280989315822e-02, 1.035083717880837251e-01, -9.758014474900801594e-02, -2.061832202995925456e-01, -1.060692964220517204e-01, 1.972595192731185498e-01, 1.473133192298894667e-01, -1.030876518810990849e-01, -2.416759570730398210e-01, -1.236873161588773612e-01
9.755422673584082660e-02, 9.004896179702888415e-02, 1.488477223990816722e-01, 1.075621183010301851e-01, 6.158566738066105495e-02, -1.889143673525747469e-01, -2.290881706158431896e-02, 1.944465531991433072e-01, -6.718044983313413432e-02, -1.843754341775851735e-01, 2.087562578452804296e-01, 2.001090689417406865e-01, -1.640895673356175810e-01, 1.776579239123098758e-02, 3.119634428805798665e-01, 5.543519591488695053e-02, -4.442184842127588906e-02, 5.769357865144919550e-02, 1.096232459276686444e-01, 4.024010113746828154e-01, 3.403161212667487612e-01, 7.914674659498376064e-02, -3.216468286354872697e-01, 2.066129446318353685e-02
9.055880088028582520e-02, 5.877348877547518280e-02, 1.207989925161809808e-01, 9.721197068968738531e-02, -9.347709611488327908e-03, -2.460145636574873063e-01, -3.064916441888714330e-02, 1.196304138056417388e-01, -1.415560699404396806e-02, -2.432641520732672091e-01, 1.027594853115786216e-01, 1.723761782240185725e-01, -1.850484381793467414e-01, -1.139646841367854407e-01, 2.168107576622665400e-01, 7.427570893162719658e-03, -7.058742152170301327e-03, 1.774182599739478616e-01, 3.491112791029859497e-01, 9.207947436297427013e-02, 1.772147250302275046e-01, 1.124388020738196076e-01, -1.015630841901166981e-01, 1.838181106559876390e-02
2.929441055918336964e-02, -3.232337871552094094e-02, 9.462083074023841522e-02, -3.566563432669237615e-02, 2.033565584968958506e-01, -5.826991950109623036e-02, -3.485581392212522278e-01, -9.779569620446983136e-02, 1.373028351415385151e-01, -2.218839439782781531e-01, -2.416712034920137087e-01, 1.057460584634757478e-01, -3.508013522108029483e-03, -3.326601679960644598e-01, -9.528066453736044883e-02, 2.501508532805596721e-02, -2.686508876599791318e-02, -4.804608568799115936e-02, 1.751593768068794299e-01, -8.019507320250453264e-02, 1.342387459079023848e-01, 1.827951944126631617e-02, -4.660538311131822570e-02, -3.090563407495088288e-01
-3.865906540653141210e-02, -7.229692481433627749e-02, 3.773516892240438847e-02, -5.714103231574829689e-02, 2.764911054294379444e-01, 2.006568366795479213e-03, -2.819534450229939648e-01, 2.842739165207121277e-02, 2.443114490340936029e-01, -2.239886009446917237e-01, -3.033479695213529559e-01, 2.279211511105846966e-01, 9.852379297521197954e-02, -3.632876021555883628e-01, -1.558394995421484019e-01, 1.754727062376660596e-01, -1.757423348846096356e-01, -1.294880389924914221e-01, 1.832072608332069863e-01, 1.182859920467321663e-01, 9.889822145902783801e-02, -2.435963979439426386e-01, -3.441904775037926134e-01, -4.200958811460281939e-01
1.724602940587608157e-01, 1.058430951955694893e-01, 2.693190852551519132e-01, 2.301079205992120902e-01, 2.542070490644700032e-01, -2.174156284102610470e-01, -2.004165902429192736e-01, 2.386680130902056884e-01, 1.056673895269802516e-01, -3.047002097760915795e-01, 6.579821712030621550e-02, 3.208999250137619663e-01, -1.144828318771566045e-01, -1.395909817057770785e-01, 2.570068457409687701e-01, -2.314702763397287130e-02, 2.934809202992260529e-02, 8.363068450736474424e-02, 3.916819323013151499e-01, 2.414347129468286390e-01, 3.025216634248407144e-01, -3.075555288374855027e-03, -2.883995001024992622e-01, -1.640097203514190027e-01
2.093004738508430496e-02, -5.819774412025623123e-02, 1.512769165808325877e-01, -2.171346055841914466e-02, 1.171520042385376936e-01, -1.543049277711644740e-01, -4.107372275877217982e-01, 2.476428201490411124e-02, 1.041461808589569035e-03, -3.554123319049788399e-01, -2.065366787561181694e-01, 8.791865460786793540e-02, -1.568170149732444618e-01, -3.343646113512828144e-01, -7.226815761211955597e-03, -1.740770836553588996e-01, 1.710271814691098347e-01, -3.944901445701644305e-02, 1.971395344032650654e-01, 1.629727575095764047e-01, 4.107681252736329336e-01, 5.298722097317293267e-01, 2.858250960685427833e-01, -2.248364127545811608e-01
8.175914401765477235e-02, 4.267911787676093027e-02, 1.170447425470651365e-01, 1.435282464517068091e-02, 2.049483325151310875e-01, -2.707034616134440519e-01, -2.033180267327607538e-01, 3.214495725331023568e-01, 4.693822744346596437e-02, -3.948754417178623188e-01, -1.284101615127916651e-02, 3.068185872141653281e-01, -1.553521438946233735e-01, -2.651365004350226262e-01, 2.182553604454318119e-01, 3.699336771732152085e-02, -3.082016350208917690e-02, -1.932675724705719064e-02, 3.636497095003290991e-01, 4.453344836603458368e-01, 4.450157361092079156e-01, 1.255158097729947020e-01, -5.890471266085334223e-01, -4.689433748154186454e-01
-7.667771377293204627e-02, -1.526273317548864916e-01, -8.195247715317929144e-03, -8.273141243092911601e-02, 2.809036817951100495e-01, 1.109490098046840983e-01, -4.088177552637323742e-01, 1.055187584755051255e-01, 3.991697658293703044e-01, -2.275528111233868500e-01, -3.940557718049217395e-01, 2.754591889592716281e-01, 2.283327732454598913e-01, -3.885981132017406470e-01, -1.600331824635904121e-01, 1.407893187003618485e-01, -1.360938530581232431e-01, -8.770080720811100627e-02, 2.245812925889951461e-01, 1.831869930603123586e-01, 2.248356899907711370e-01, -2.538759569735820065e-01, -3.896883150717783129e-01, -8.955416383823920912e-01
... 55 more rows
